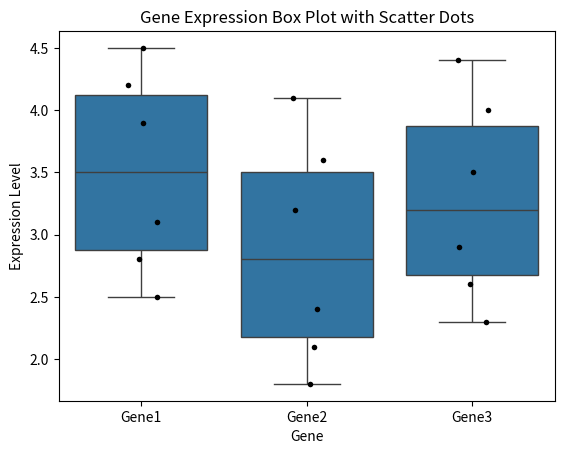

The script that saved this image:
import seaborn as sns
import numpy as np
import pandas as pd
import matplotlib.pyplot as plt

# Gene expression data
genes = ['Gene1', 'Gene2', 'Gene3']
expression_levels = [[2.5, 3.1, 2.8, 4.2, 3.9, 4.5],
                     [1.8, 2.4, 2.1, 3.2, 3.6, 4.1],
                     [2.3, 2.9, 2.6, 3.5, 4.0, 4.4]]

# Create a dataframe from the data
data = pd.DataFrame({'Gene': np.repeat(genes, len(expression_levels[0])),
                     'Expression': np.concatenate(expression_levels)})

# Create a box plot
sns.boxplot(x='Gene', y='Expression', data=data)

# Add scatter dots
sns.stripplot(x='Gene', y='Expression', data=data, color='black', jitter=True, size=4)

# Set labels and title
plt.xlabel('Gene')
plt.ylabel('Expression Level')
plt.title('Gene Expression Box Plot with Scatter Dots')

# Display the plot
plt.show()
